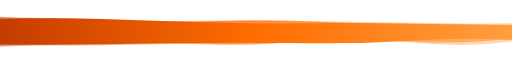
t = 0.00 s
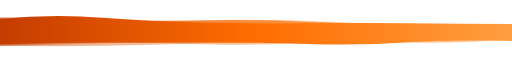
t = 1.67 s
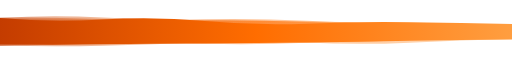
t = 3.33 s
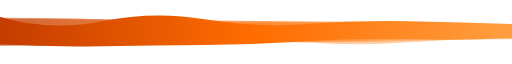
t = 5.00 s
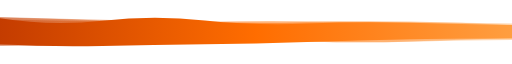
t = 6.67 s
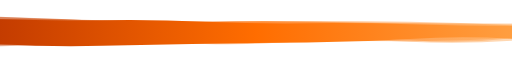
t = 8.34 s

The animated SVG that drew these frames (rendered in a browser with its animation timeline set to each time). Animation: 4 SMIL elements (animate=4); one cycle of 10.00 s, repeats indefinitely.

<svg xmlns="http://www.w3.org/2000/svg" xmlns:xlink="http://www.w3.org/1999/xlink" width="3000" height="200" preserveAspectRatio="xMidYMid" viewBox="0 0 3000 200">
    <g transform="translate(1500,100) scale(1,1) translate(-1500,-100)">
        <linearGradient id="lg" x1="0" x2="1" y1="0" y2="0">
            <stop stop-color="#c43c00" offset="0%"></stop>
            <stop stop-color="#ff6d00" offset="50%"></stop>
            <stop stop-color="#ff9e40" offset="100%"></stop>
        </linearGradient>
        <path d="" fill="url(#lg)" opacity="0.4">
            <animate attributeName="d" dur="10s" repeatCount="indefinite" keyTimes="0;0.333;0.667;1" calcmod="spline" keySplines="0.2 0 0.2 1;0.2 0 0.2 1;0.2 0 0.2 1" begin="0s" values="M0 0M 0 186.4149633730758Q 300 170.51817071436724 600 163.58029698136207T 1200 169.4263493130892T 1800 150.8925069131679T 2400 157.19276192722975T 3000 155.48709060405898L 3000 48.39796234294362Q 2700 53.07899936082509 2400 51.678688795535024T 1800 36.861021791540566T 1200 40.76939579146183T 600 32.55333183363502T 0 21.40173532670447Z;M0 0M 0 181.66196596432854Q 300 175.08881723018948 600 167.31822017533815T 1200 155.6807607176789T 1800 156.76442238138316T 2400 146.74564048969995T 3000 137.7811830120594L 3000 57.967959820838885Q 2700 65.76533289327813 2400 57.53627662425654T 1800 34.12263570130396T 1200 24.829397453861027T 600 15.427789827178607T 0 17.649040416609495Z;M0 0M 0 181.81253312901055Q 300 178.80117686067976 600 176.42348522718595T 1200 157.53719301592096T 1800 153.51408791559177T 2400 156.63253233636084T 3000 146.82447392139417L 3000 64.67107944866956Q 2700 55.44096353843638 2400 48.46020329535198T 1800 45.35439624285446T 1200 44.42918954345029T 600 36.32652857374671T 0 26.3988825889385Z;M0 0M 0 186.4149633730758Q 300 170.51817071436724 600 163.58029698136207T 1200 169.4263493130892T 1800 150.8925069131679T 2400 157.19276192722975T 3000 155.48709060405898L 3000 48.39796234294362Q 2700 53.07899936082509 2400 51.678688795535024T 1800 36.861021791540566T 1200 40.76939579146183T 600 32.55333183363502T 0 21.40173532670447Z"></animate>
        </path>
        <path d="" fill="url(#lg)" opacity="0.4">
            <animate attributeName="d" dur="10s" repeatCount="indefinite" keyTimes="0;0.333;0.667;1" calcmod="spline" keySplines="0.2 0 0.2 1;0.2 0 0.2 1;0.2 0 0.2 1" begin="-2.5s" values="M0 0M 0 170.8914080920622Q 300 165.46080343132712 600 164.16449768545195T 1200 154.094153106998T 1800 151.98109564657497T 2400 152.52375735023992T 3000 132.64489587466457L 3000 46.849249812650484Q 2700 46.17669768903221 2400 43.44852377674469T 1800 36.962200821992084T 1200 43.012072774568765T 600 34.874913503549635T 0 12.046797997606497Z;M0 0M 0 179.769378794202Q 300 186.95673162069815 600 181.68820960433422T 1200 168.2310646981803T 1800 150.88222169912265T 2400 161.8912143363379T 3000 137.33276121599744L 3000 61.34306436203265Q 2700 63.90914754529754 2400 60.567641756110326T 1800 41.85521707478085T 1200 35.16724385610923T 600 36.24897574843671T 0 14.483357485902609Z;M0 0M 0 178.52169072363415Q 300 186.9655919227865 600 179.83017084610609T 1200 157.6298319012347T 1800 165.49154237924026T 2400 162.79687489263495T 3000 142.2172978385807L 3000 61.16489238757163Q 2700 40.332749154815595 2400 40.214613495971804T 1800 37.80773856823913T 1200 29.18446326372979T 600 25.881536280294775T 0 24.33199482131686Z;M0 0M 0 170.8914080920622Q 300 165.46080343132712 600 164.16449768545195T 1200 154.094153106998T 1800 151.98109564657497T 2400 152.52375735023992T 3000 132.64489587466457L 3000 46.849249812650484Q 2700 46.17669768903221 2400 43.44852377674469T 1800 36.962200821992084T 1200 43.012072774568765T 600 34.874913503549635T 0 12.046797997606497Z"></animate>
        </path>
        <path d="" fill="url(#lg)" opacity="1">
            <animate attributeName="d" dur="10s" repeatCount="indefinite" keyTimes="0;0.333;0.667;1" calcmod="spline" keySplines="0.2 0 0.2 1;0.2 0 0.2 1;0.2 0 0.2 1" begin="-5s" values="M0 0M 0 171.9019228753533Q 300 188.87208760142863 600 182.79050098354645T 1200 175.67117729973688T 1800 154.72730543930908T 2400 143.10625967938927T 3000 134.06851282383607L 3000 52.516558634307145Q 2700 43.77787048631709 2400 37.40333056079621T 1800 53.08729789429357T 1200 25.31988024702654T 600 36.9622316376633T 0 12.609173403614271Z;M0 0M 0 171.57287817660512Q 300 189.03961113216053 600 181.25079370733684T 1200 168.38673792973194T 1800 161.2916240813958T 2400 140.64272529548228T 3000 139.63786084733482L 3000 65.49495660617785Q 2700 64.89010523649446 2400 54.98960995716939T 1800 48.69078229034726T 1200 39.21035039439977T 600 30.956327598365213T 0 25.85785111442913Z;M0 0M 0 172.4713169079023Q 300 163.61177627006546 600 162.02147157291236T 1200 159.42877380714665T 1800 169.6746212815445T 2400 160.7265905103472T 3000 152.7429262688684L 3000 53.7541504525865Q 2700 50.49058767371024 2400 48.51623369869247T 1800 48.85211664481609T 1200 45.7833283402902T 600 16.184061427855482T 0 24.63033064555541Z;M0 0M 0 171.9019228753533Q 300 188.87208760142863 600 182.79050098354645T 1200 175.67117729973688T 1800 154.72730543930908T 2400 143.10625967938927T 3000 134.06851282383607L 3000 52.516558634307145Q 2700 43.77787048631709 2400 37.40333056079621T 1800 53.08729789429357T 1200 25.31988024702654T 600 36.9622316376633T 0 12.609173403614271Z"></animate>
        </path>
        <path d="" fill="url(#lg)" opacity="0.4">
            <animate attributeName="d" dur="10s" repeatCount="indefinite" keyTimes="0;0.333;0.667;1" calcmod="spline" keySplines="0.2 0 0.2 1;0.2 0 0.2 1;0.2 0 0.2 1" begin="-7.5s" values="M0 0M 0 179.4431987361197Q 300 162.3031728990988 600 160.90231622645595T 1200 170.79031501102318T 1800 164.70639780731793T 2400 141.14446853359303T 3000 138.80168283782388L 3000 64.67787908190473Q 2700 62.20157000219331 2400 60.31878629568099T 1800 40.17046777551958T 1200 28.741076681691368T 600 22.87418080866992T 0 15.613679967126636Z;M0 0M 0 178.10734631444666Q 300 180.766438523552 600 174.4630695402458T 1200 163.6047636591734T 1800 157.3761648296489T 2400 140.4125424495973T 3000 140.41080859383635L 3000 59.439098152905004Q 2700 42.53890921020003 2400 38.01378503551207T 1800 43.38864024362236T 1200 43.39934697188794T 600 26.370553419287873T 0 14.046904869441278Z;M0 0M 0 177.98733752211734Q 300 166.281744355538 600 163.09157554445846T 1200 171.83457682899135T 1800 146.6250273040507T 2400 149.11697746893327T 3000 135.12345897217898L 3000 61.10600791148795Q 2700 44.15385509935625 2400 40.16030802475877T 1800 33.31588406391093T 1200 34.983364892531554T 600 33.353397478686645T 0 8.602980270654015Z;M0 0M 0 179.4431987361197Q 300 162.3031728990988 600 160.90231622645595T 1200 170.79031501102318T 1800 164.70639780731793T 2400 141.14446853359303T 3000 138.80168283782388L 3000 64.67787908190473Q 2700 62.20157000219331 2400 60.31878629568099T 1800 40.17046777551958T 1200 28.741076681691368T 600 22.87418080866992T 0 15.613679967126636Z"></animate>
        </path>
    </g>
</svg>
